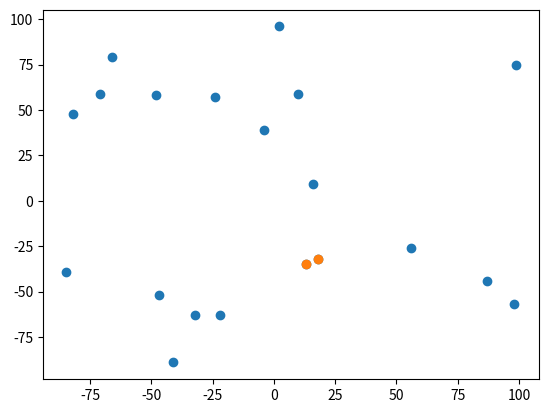

This figure's Python source:
import matplotlib.pyplot as plt
import numpy as np
from numpy.core.fromnumeric import transpose


def determinant_laplace(A):
    if A.size == 1:
        return A[0, 0]
    s = 0
    for i in range(A.shape[0]):
        s += A[i, 0]*(-1)**(i+0) * \
            determinant_laplace(
                A[[x for x in range(A.shape[0]) if x != i], 1:])
    return s


def determinant_triangle(A):
    # chay theo duong cheo chinh

    A = np.array(A, dtype=np.float64)
    for i in range(A.shape[0]):
        # neu phan tu tren duong cheo chinh bang 0
        if A[i, i] == 0:
            # tim các hàng con lai
            for j in range(i+1, A.shape[0]):
                if A[j, i] != 0:
                    A[[i, j]] = A[[j, i]]
                    break
            else:
                return 0
        for j in range(i+1, A.shape[0]):
            A[j] += A[i]*-A[j, i]/A[i, i]
    return np.prod(np.diagonal(A))


def inverse(A):
    A = np.array(A, dtype=np.float64)
    det_A = determinant_triangle(A)
    if det_A == 0:
        raise ValueError

    result = np.empty_like(A)
    for i in range(A.shape[0]):
        for j in range(A.shape[0]):
            result[i, j] = (-1)**(i+j) *\
                determinant_triangle(A[[x for x in range(A.shape[0])if x != j]]
                                     [:, [x for x in range(A.shape[0]) if x != i]])/det_A

    return result


def cholesky_decomposition(A):
    A = np.array(A, dtype=np.float64)
    if len(A.shape) != 2 or A.shape[0] != A.shape[1]:
        raise ValueError("Ma trận không hợp lệ")
    if (A != np.transpose(A)).any():
        raise ValueError("Không phải ma trận đối xứng")
    if (np.linalg.eigvals(A) <= 0).any():
        raise ValueError("Không phải ma trận xác định dương")
    L = np.zeros_like(A)
    for j in range(A.shape[0]):
        L[j, j] = np.sqrt(A[j, j]-np.sum(L[j, range(j)]**2))
        for i in range(j+1, A.shape[0]):
            L[i, j] = 1/L[j, j] * \
                (A[i, j] - np.sum(L[i, range(j)]*L[j, range(j)]))
    return L


def RREF(A):
    """\
    Reduced row echelon form
    """
    A = np.array(A, dtype=np.float64)
    B = list()

    pivot = 0
    for i in range(A.shape[1]):
        if len(B) == A.shape[1]-1:
            if np.isclose(A[i, i], 0):
                A[i, i] = 0
                break
        if np.isclose(A[pivot, i], 0):
            for j in range(pivot+1, A.shape[0]):
                if not np.isclose(A[j, i], 0):
                    A[[pivot, j]] = A[[j, i]]
                    break
                else:
                    A[j, i] = 0

        if not np.isclose(A[pivot, i], 0):
            A[pivot] = A[pivot]/A[pivot, i]
            for j in range(0, A.shape[0]):
                if j != pivot and A[j, i] != 0:
                    A[j] = A[j] - A[j, i]*A[pivot]
            pivot += 1
            B.append(i)
            if pivot == A.shape[0]:
                break
        else:
            A[pivot, i] == 0
    return (A, np.array(B))


def null_space(A):
    """\
    find the null space and the nullity
    """

    A = np.array(A, dtype=np.float64)
    A, x = RREF(A)

    if A.shape[1] == x.size:
        return np.zeros((A.shape[1], A.shape[1]))

    result = np.zeros((A.shape[1], A.shape[1]-x.size))
    pivot = 0
    for xi in range(A.shape[1]):
        if (x == xi).any():
            continue
        for j in range(A.shape[0]):
            for k in range(A.shape[1]):
                if k != xi and A[j, k] == 1:
                    result[k, pivot] = -A[k, xi]
                    break
        result[xi, pivot] = 1
        pivot += 1
    return result


def find_eigenvectors(A):
    B = np.empty_like(A)
    for i in range(B.shape[1]):
        B[:, i] = A[:, i]/np.linalg.norm(A[:, i], 2)
    return B


def my_svd(A):
    A = np.array(A, dtype=np.float64)
    # mutiply the transposed matrix with initial
    A_T = np.transpose(A)
    Y = A @ A_T
    eigenvalues = np.sort(np.linalg.eigvals(Y))[::-1]
    eigenvectors = np.zeros_like(Y)
    for i in range(eigenvalues.size):
        if not np.isclose(eigenvalues[i], 0):
            temp = Y.copy()
            temp -= eigenvalues[i]*np.identity(Y.shape[0])
            n_s = null_space(temp)
            eigenvectors[:, [i]] = find_eigenvectors(n_s)
        else:
            n_s = null_space(Y)
            eigenvectors[:, i:] = find_eigenvectors(n_s)
            break
    U = eigenvectors
    D = np.zeros_like(A)
    eigenvalues = eigenvalues[np.isclose(eigenvalues, 0) == False]
    D[range(eigenvalues.size), range(eigenvalues.size)] = np.sqrt(eigenvalues)
    V = np.zeros((A.shape[1], A.shape[1]))
    for i in range(eigenvalues.size):
        V[:, [i]] = 1/D[i, i]*A_T@U[:, [i]]

    while i < V.shape[0]-1:
        n_s = null_space(np.transpose(V))
        V[:, i+1] = find_eigenvectors(n_s)[:, 0]
        i += 1
    return (U, D, V)


def Eigendecomposition(A):
    A = np.array(A, dtype=np.float64)
    diag = np.zeros_like(A)
    eigenvalues = np.sort(np.linalg.eigvals(A))[::-1]
    diag[range(diag.shape[0]), range(diag.shape[0])] = eigenvalues
    V = np.zeros_like(A)
    for i in range(eigenvalues.size):
        if not np.isclose(eigenvalues[i], 0):
            temp = A.copy()
            temp -= eigenvalues[i]*np.identity(A.shape[0])
            n_s = null_space(temp)
            V[:, [i]] = find_eigenvectors(n_s)
        else:
            n_s = null_space(A)
            V[:, i:] = find_eigenvectors(n_s)
            break
    return V, diag


def distance_pair(pair1, pair2):
    return np.sqrt(np.sum((pair1-pair2)**2))


def recursive(sub_pairs):
    if sub_pairs.shape[0] <= 3:
        a, b, dis = 0, 1, distance_pair(sub_pairs[0], sub_pairs[1])
        for i in range(0, sub_pairs.shape[0]-1):
            for j in range(i+1, sub_pairs.shape[0]):
                if (temp := distance_pair(sub_pairs[i], sub_pairs[j])) < dis:
                    a, b, dis = i, j, temp
        return a, b, dis
    mid = sub_pairs.shape[0]//2
    before_a, before_b, before_dis = recursive(sub_pairs[:mid])
    after_a, after_b, after_dis = recursive(sub_pairs[mid:])
    a, b, dis = (before_a, before_b, before_dis) if before_dis < after_dis else (
        after_a + mid, after_b+mid, after_dis)
    left = mid-1
    right = mid+1
    while sub_pairs[mid, 0]-sub_pairs[left, 0] < dis and left >= 0:
        left -= 1
    while sub_pairs[right, 0]-sub_pairs[mid, 0] < dis and right < sub_pairs.shape[0]-1:
        right += 1
    for i in range(left, mid):
        for j in range(mid, right):
            if (temp := distance_pair(sub_pairs[i], sub_pairs[j])) < dis:
                a, b, dis = i, j, temp
    return a, b, dis


def closest_pairs(pairs):

    pairs = np.array(pairs, dtype=np.float64)
    for i in range(0, pairs.shape[0]-1):
        for j in range(i, pairs.shape[0]):
            if pairs[i, 0] > pairs[j, 0]:
                pairs[[i, j]] = pairs[[j, i]]
    a, b, dis = recursive(pairs)
    print(pairs)
    return pairs[[a, b]], dis


x = np.random.randint(-100, 100, 20)
y = np.random.randint(-100, 100, 20)
plt.scatter(x, y)

pairs = np.hstack((x.reshape(x.size, 1), y.reshape(y.size, 1)))

pair, dis = closest_pairs(pairs)
print(pair)
plt.scatter(pair[:, 0], pair[:, 1])
plt.show()
